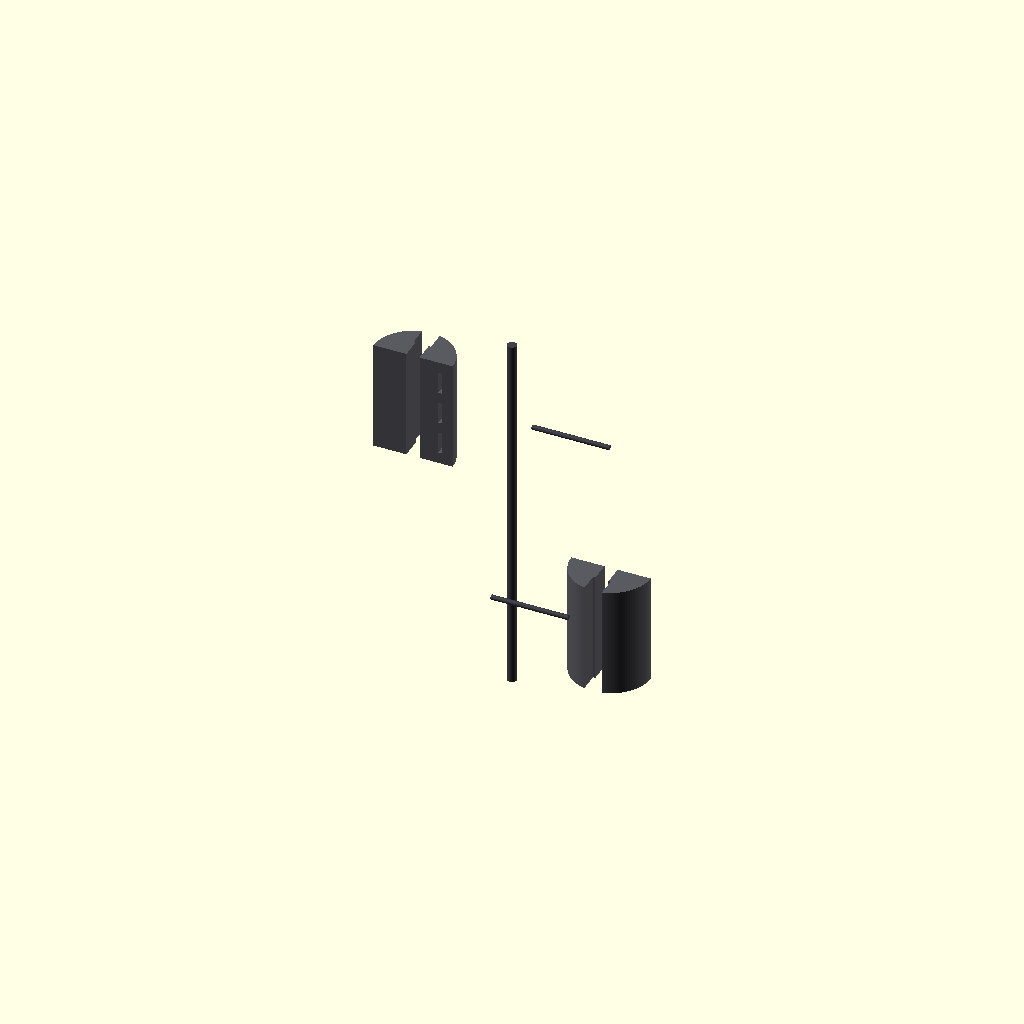
Cell 1: rendered with the file's own defaults.
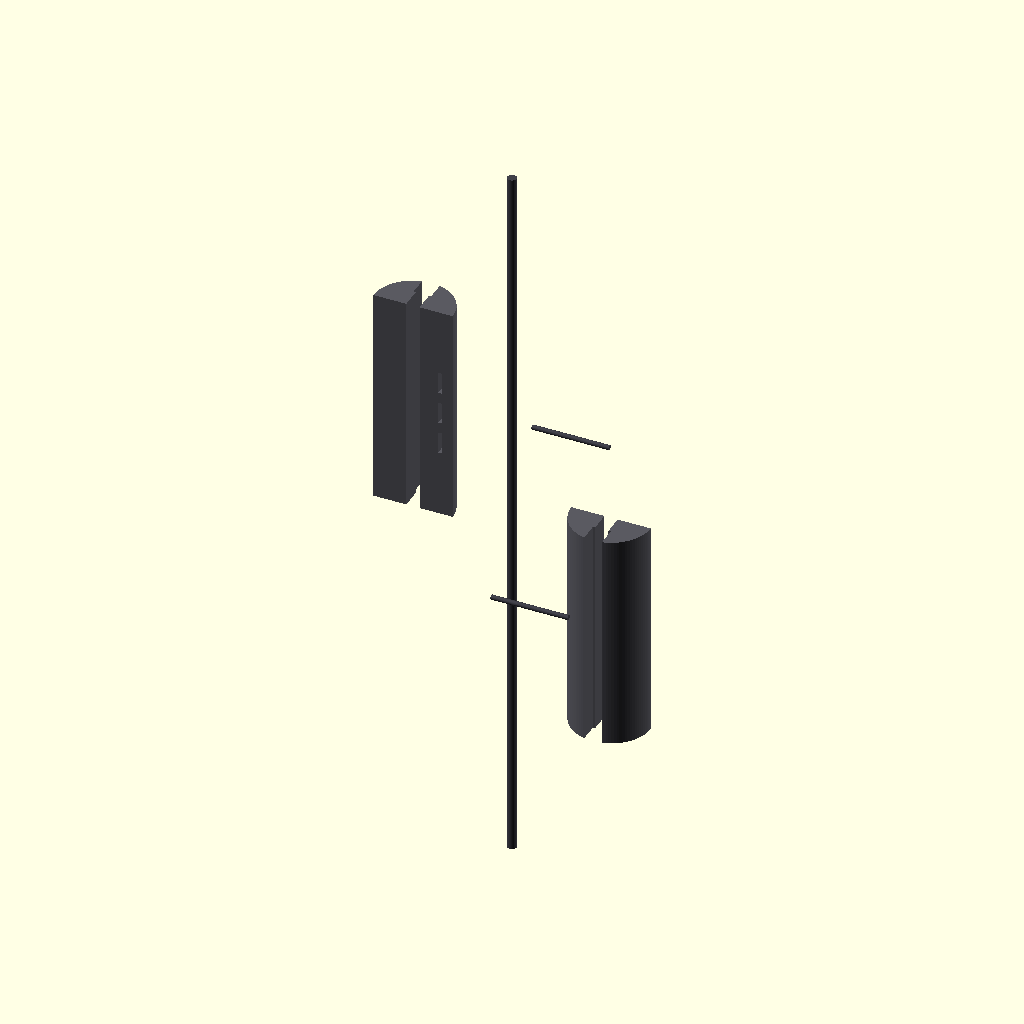
Cell 2 — bicep_total_length set to 2240, the other parameters unchanged.
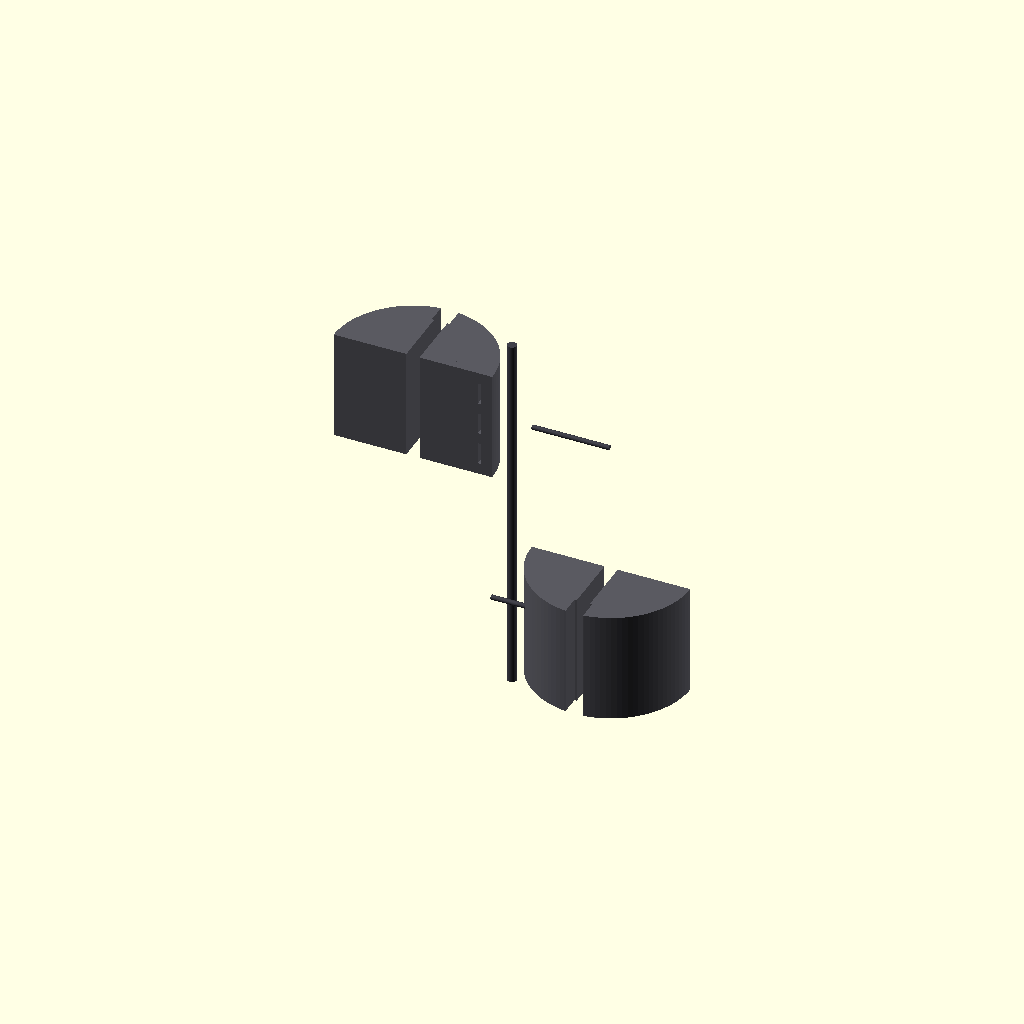
Cell 3: bicep_outer_diameter = 720 (everything else at default).
One fixed orthographic camera (rotation 55°, 0°, 25°; colour scheme Cornfield) for every cell.
Source of the model, src/manufacturing/bandai_runner_b_bicep_cores.scad:
// ============================================================================
// PROJECT: XXXG-00W0 WING GUNDAM ZERO EW - LIMB SKELETON PROTECTION
// COMPONENT VAULT: BANDAI CAST RUNNER B - BICEP CORES B1 & B2
// PACKAGING RE-ARCHITECTURE: SUB-ARMOR CAPACITOR RECESSED BANK INTEGRATION
// CONFIG METRIC: SCALED TITANIUM CASTS WITH LINEAR SLIDEWAYS (1:1 ACTUAL METRIC)
// ============================================================================

$fn = 100; // High-precision circular resolution segment count

// Structural Constants Scaled 1:1 for a 16.7-Meter Airframe Scale (mm)
bicep_total_length = 1120;               // Total vertical height of bicep frame (mm)
bicep_outer_diameter = 360;              // Bounding thickness of bicep core bone (mm)
track_groove_depth = 30;                 // Shoulder multi-link slider slot depth (mm)
track_groove_width = 60;                 // Shoulder multi-link slider slot width (mm)
armor_skin_thickness = 65;              // Solid TiAl protective plating wall (mm)
harness_conduit_width = 80;             // Cast-in 4oz copper logic trace track (mm)
capacitor_pocket_depth = 15;            // Sub-armor recessed housing pocket depth (mm)
capacitor_pocket_width = 140;           // Transverse MLCC array pocket width (mm)

module Runner_B_Bicep_Core_Forge() {
    // Central Supply Injection Runner Axis (Molten Feed Line from Siphon Forge)
    color([0.25, 0.25, 0.28]) {
        cylinder(h = bicep_total_length * 1.5, d = 42, center = true);
        // Direct injection gates tracking straight into the part mold cavities
        translate([0, 200, 300]) rotate([0, 90, 0]) cylinder(h = 350, d = 22);
        translate([0, -200, -300]) rotate([0, 90, 0]) cylinder(h = 350, d = 22);
    }
    
    // Instantiate Scaled Skeutomorphic Part Molds Symmetrically (Left & Right)
    Cast_Internal_Bicep_Cores();
}

module Cast_Internal_Bicep_Cores() {
    // ---- PART B1: INTERNAL LEFT UPPER BICEPS FRAME CORE ----
    translate([-450, 0, 400]) color([0.35, 0.35, 0.38]) { // Inner Frame Dark Spec
        difference() {
            // Main solid heavy-duty bicep bone block segment
            cylinder(h = bicep_total_length * 0.45, d = bicep_outer_diameter, center = true);
            
            // LINEAR TRACKING COWL SLIDEWAY [Milled out for shoulder multi-link sliders]
            cube([track_groove_width, bicep_outer_diameter + 10, bicep_total_length * 0.5], center = true);
            
            // SUB-ARMOR RECESSED CAPACITOR POCKETS [Segmented rows cut inside the armor inner wall]
            for (z_offset = [-150, 0, 150]) {
                translate([(bicep_outer_diameter/2 - armor_skin_thickness + capacitor_pocket_depth/2), 0, z_offset])
                    cube([capacitor_pocket_depth, capacitor_pocket_width, 100], center = true);
            }
            
            // Continuous cast-in routing track for the 4oz solid-state wiring rails
            translate([0, bicep_outer_diameter/2 - 40, 0])
                cube([harness_conduit_width, 100, bicep_total_length], center = true);
            
            // Slicing profile tool to generate an asymmetrical half-shell part component
            translate([0, -bicep_outer_diameter, 0])
                cube([bicep_outer_diameter * 2, bicep_outer_diameter * 2, bicep_total_length * 2], center = true);
        }
    }
    
    // ---- PART B2: INTERNAL RIGHT UPPER BICEPS FRAME CORE ----
    translate([450, 0, -400]) rotate([0, 0, 180]) color([0.35, 0.35, 0.38]) {
        difference() {
            cylinder(h = bicep_total_length * 0.45, d = bicep_outer_diameter, center = true);
            
            cube([track_groove_width, bicep_outer_diameter + 10, bicep_total_length * 0.5], center = true);
            
            for (z_offset = [-150, 0, 150]) {
                translate([(bicep_outer_diameter/2 - armor_skin_thickness + capacitor_pocket_depth/2), 0, z_offset])
                    cube([capacitor_pocket_depth, capacitor_pocket_width, 100], center = true);
            }
            
            translate([0, bicep_outer_diameter/2 - 40, 0])
                cube([harness_conduit_width, 100, bicep_total_length], center = true);
            
            translate([0, -bicep_outer_diameter, 0])
                cube([bicep_outer_diameter * 2, bicep_outer_diameter * 2, bicep_total_length * 2], center = true);
        }
    }
}

// Render Master Assembly to Parameter Workspace
Runner_B_Bicep_Core_Forge();
Customizer parameters (derived from the source; name, type, default, range or options):
bicep_total_length: number, default 1120
bicep_outer_diameter: number, default 360
track_groove_depth: number, default 30
track_groove_width: number, default 60
armor_skin_thickness: number, default 65
harness_conduit_width: number, default 80
capacitor_pocket_depth: number, default 15
capacitor_pocket_width: number, default 140
